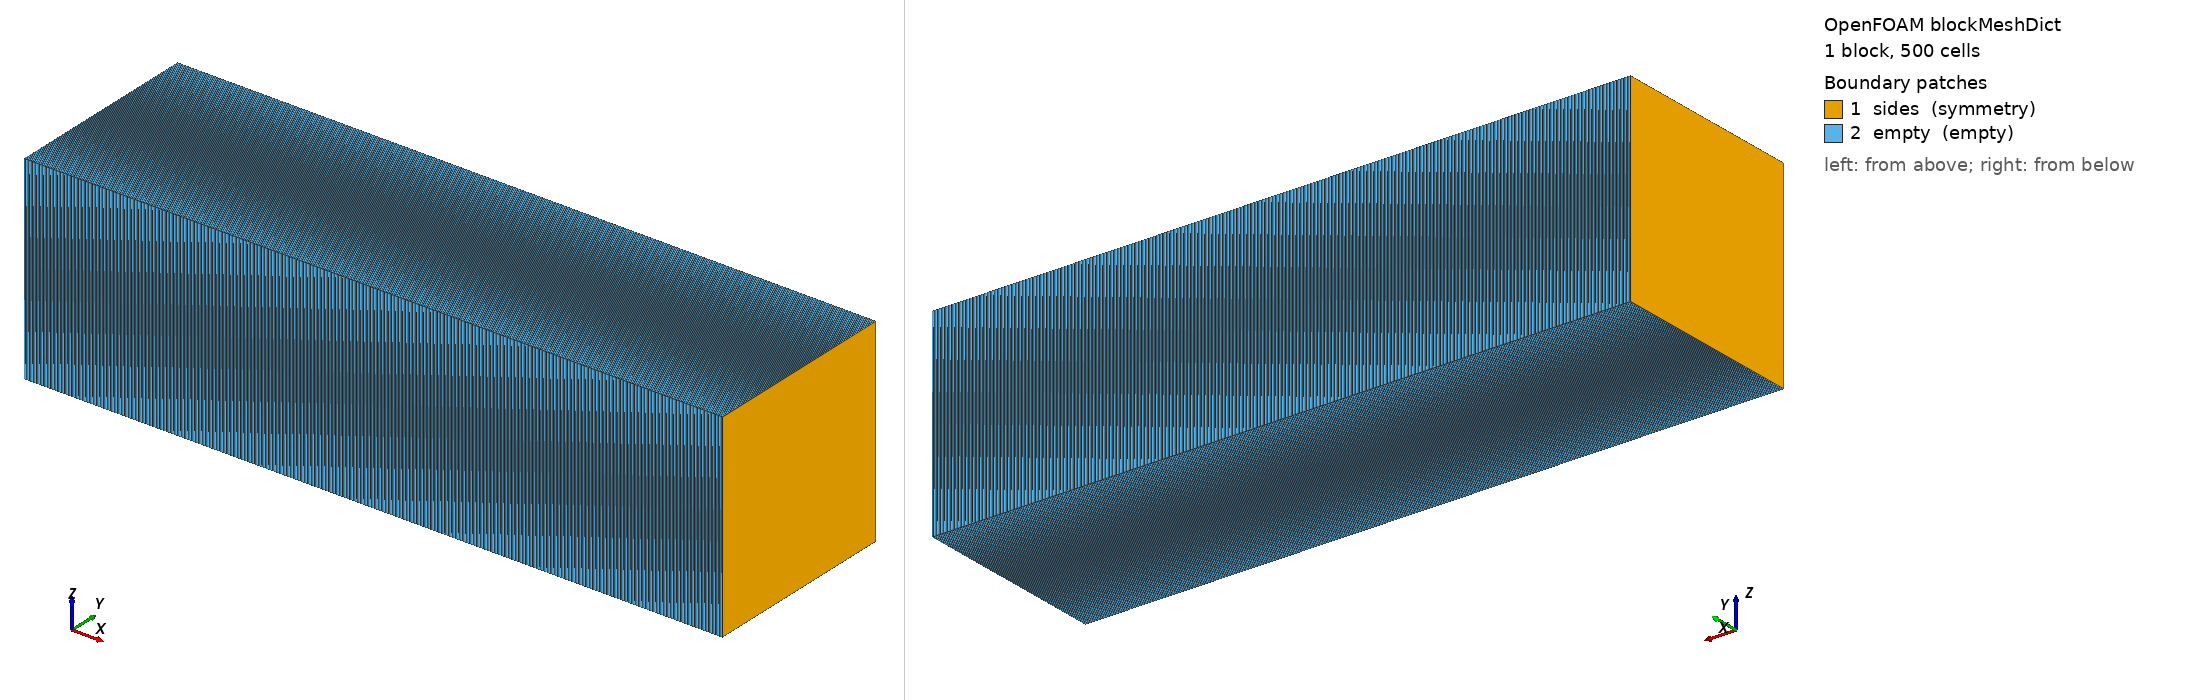

OpenFOAM case: the mesh blockMesh builds from blockMeshDict, 1 block(s), 500 cells. Boundary patches (legend numbers): 1 sides (symmetry), 2 empty (empty). Left view from above one corner, right view from below the opposite corner. Boundary conditions: 0 field file(s) under 0/; 0 of 2 drawn patches have an entry in a shipped field file.

=== system/blockMeshDict ===
/*--------------------------------*- C++ -*----------------------------------*\
  =========                 |
  \\      /  F ield         | OpenFOAM: The Open Source CFD Toolbox
   \\    /   O peration     | Website:  https://openfoam.org
    \\  /    A nd           | Version:  7
     \\/     M anipulation  |
\*---------------------------------------------------------------------------*/
FoamFile
{
    version     2.0;
    format      ascii;
    class       dictionary;
    object      blockMeshDict;
}

// * * * * * * * * * * * * * * * * * * * * * * * * * * * * * * * * * * * * * //

convertToMeters 1;

vertices // places vertices in coordinate plane
(
    (-3.5 -1 -1)
    (3.5 -1 -1)
    (3.5 1 -1)
    (-3.5 1 -1)
    (-3.5 -1 1)
    (3.5 -1 1)
    (3.5 1 1)
    (-3.5 1 1)
);

blocks
(
    hex (0 1 2 3 4 5 6 7) (500 1 1) simpleGrading (1 1 1) // gives labels to vertices and #cells in each dim and there sizes?
);

boundary
(
    sides
    {
        type symmetry; // patch is generic type for inlet or outlet NOTE: the sides tags correspond to the boundaries specified in the 0 dict
        faces
        (
            (1 2 6 5)
            (0 4 7 3)
        );
    }
    empty
    {
        type empty; // Which faces do not require a solution, compresses to 1D
        faces
        (
            (0 1 5 4)
            (5 6 7 4)
            (3 7 6 2)
            (0 3 2 1)
        );
    }
);

mergePatchPairs
(
);


// ************************************************************************* //


=== system/controlDict ===
/*--------------------------------*- C++ -*----------------------------------*\
  =========                 |
  \\      /  F ield         | OpenFOAM: The Open Source CFD Toolbox
   \\    /   O peration     | Website:  https://openfoam.org
    \\  /    A nd           | Version:  7
     \\/     M anipulation  |
\*---------------------------------------------------------------------------*/
FoamFile
{
    version     2.0;
    format      ascii;
    class       dictionary;
    location    "system";
    object      controlDict;
}
// * * * * * * * * * * * * * * * * * * * * * * * * * * * * * * * * * * * * * //

application     dsmcFoamMod;

startFrom       startTime;

startTime       0;

stopAt          endTime;

endTime         3.6e-3;

deltaT          6e-6;

writeControl    adjustableRunTime;

writeInterval   3.6e-4;

purgeWrite      0;

writeFormat     ascii;

writePrecision  6;

writeCompression off;

timeFormat      general;

timePrecision   6;

runTimeModifiable true;

adjustTimeStep  yes;

maxCo           0.2; // max currant number

maxDeltaT       1;

functions
{
    fieldAverage1
    {
        type            fieldAverage;
        libs            ("libfieldFunctionObjects.so");
        writeControl    writeTime;

        fields
        (
            rhoN
            {
                mean        on;
                prime2Mean  off;
                base        time;
            }
            rhoM
            {
                mean        on;
                prime2Mean  off;
                base        time;
            }
            dsmcRhoN
            {
                mean        on;
                prime2Mean  off;
                base        time;
            }
            momentum
            {
                mean        on;
                prime2Mean  off;
                base        time;
            }
            linearKE
            {
                mean        on;
                prime2Mean  off;
                base        time;
            }
            internalE
            {
                mean        on;
                prime2Mean  off;
                base        time;
            }
            iDof
            {
                mean        on;
                prime2Mean  off;
                base        time;
            }
            q
            {
                mean        on;
                prime2Mean  off;
                base        time;
            }
            fD
            {
                mean        on;
                prime2Mean  off;
                base        time;
            }
        );
    }
    dsmcFields1
    {
        type            dsmcFields;
        libs            ("liblagrangianFunctionObjects.so");
        writeControl    writeTime;
    }
    
    libs
    (
        "libDSMC_mod.so"
    );
}

// ************************************************************************* //
